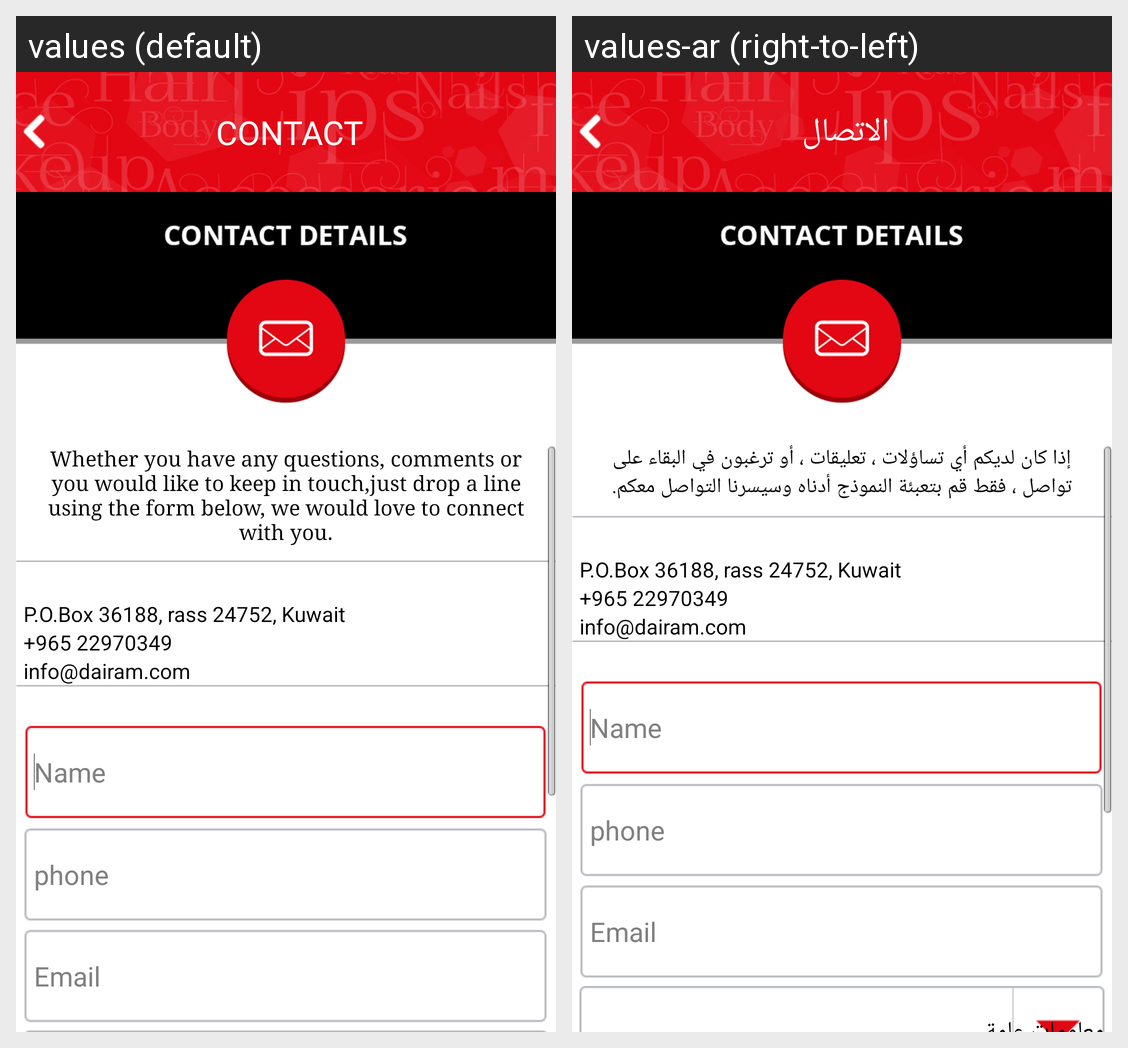

Here is an Android app screen in its default locale and in the app's own translations. Write out the translated-string differences for the strings that appear on this screen.
Android screen res/layout/activity_contact.xml rendered under 2 locales, left to right: values (default), values-ar (right-to-left). Device: Nexus 5 (rendered at 1080×1920; each locale shown at half size, 540×960, under a caption strip naming it); theme AppTheme.
Strings drawn on this screen, with the default value and each locale's value (text and hints the layout hard-codes, and strings that could not be matched under every locale, appear in the picture but are not listed):

contact
  values: CONTACT
  values-ar: الاتصال

contactintro
  values: Whether you have any questions, comments or you would like to keep in touch,just drop a line using the form below, we would love to connect with you.
  values-ar: إذا كان لديكم أي تساؤلات ، تعليقات ، أو ترغبون في البقاء على تواصل ، فقط قم بتعبئة النموذج أدناه وسيسرنا التواصل معكم.
